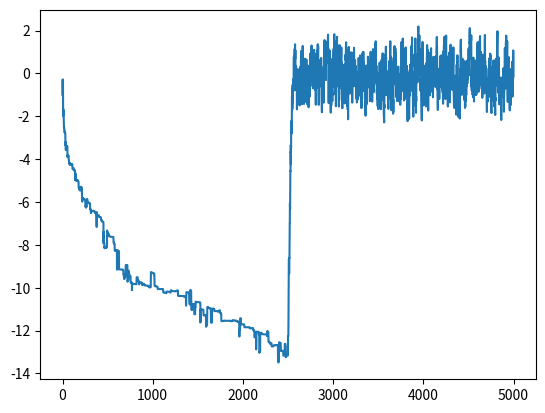
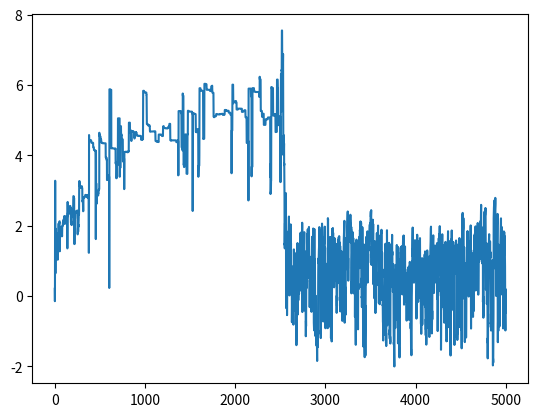

Write the Python code that produced these figures, in order.
import math
import random
import numpy as np
import matplotlib.pyplot as plt
from scipy.stats import norm
import scipy.special

class SGD():
    
    def __init__(self, m_good, m_bad, m=[1,1], labels=[-1, 1], prior=[1/2, 1/2], n_iterates=None, learning_rate = 0.01, decay=False, early_stopping=False, s=1, N=100):
        """
        Input:
        - m: mean of the x that will generates when label is +1
        - labels: the two label
        - prior: list that contains prior of -1 and +1
        - n_iterates: is used only in online application. Represent the max number of iterations that will be performed
        - learning rate: in case of decaying step-size, that is the tau. In constant step-size is the mu
        - decay: if decay is false the learning rate remains constant. In contrast, if is true th learning rate will be (learning rate)/(i+1)
        - early_stopping: if is a number -> if J don't change more than a constant between two iterations, the for-each will stop
        - s: mini-batch size. If s=1, will be performed SGD with 
        - N: size of dataset
        """
        self._m_bad = m_bad
        self._m_good = m_good
        self._m = m
        self._labels = labels
        self._prior = prior
        # value of the optimal parameters of beta
        self._best_beta = [(-self._norm(m)**2)/2 + math.log(prior[1]/prior[0])] + m
        self._learning_rate = learning_rate
        self._decay = decay
        self._early_stopping = early_stopping
        self._s = s
        self._N = N
        self._n_iterates = n_iterates
        self._beta = None
        self._J = None
        self._Q = None
        self._MSE = None
        self._beta_values = None
        

    def run(self):
        """
        This method run the SGD
        """

        stop = 0

        # Inizializate beta
        beta = list(range(len(self._m) + 1))
        for i in range(len(beta)):
            beta[i] = random.random()
        # beta =[random.random()] + [0] * len(self._m)
            
        learning_rate = self._learning_rate
        # Generate data
        labels, data = self.twotranches(self._N, self._m_bad, self._m_good)
        n_iterates = math.ceil(len(labels)/self._s)
        self._n_iterates = n_iterates

        self._J = [None] * n_iterates
        # Because the loss function Q is defined on a sample of dataset
        self._Q = [None] * self._N
        self._MSE = [None] * n_iterates
        self._beta_values = [None] * n_iterates
        x_J = []
        y_J = []

        for i in range(n_iterates):
            y, x = labels[i*self._s:(i+1)*self._s], data[i*self._s:(i+1)*self._s]
            x_J = x_J + x
            y_J = y_J + y

            # Calculate the gradient
            grad = self._calculate_gradient(y, x, beta)
            # Update beta
            beta = self._update_beta(beta, grad, learning_rate)
            # Calculate actual J
            #self._J[i] = self._calculate_J(y_J, x_J, beta)
            # Calculate Q
            # for k in range(len(y)):
            #     self._Q[i*self._s+k] = math.log(1 + math.exp(-y[k]*self._dot_product(x[k], beta)))
            # Calculate MSE
            
            self._beta_values[i] = beta.copy()
            #self._MSE[i] = self._calculate_MSE(beta)

            # If early stopping must be performed
            if self._early_stopping != False:
                if i!=0 and (abs(self._J[i]-self._J[i-1])<=0.00001):
                    stop = stop+1
                    if stop >= self._early_stopping:
                        print("Stop at iteretion number", i)
                        break
                else:
                    stop = 0
            # If decay must be performed
            if self._decay:
                learning_rate = self._learning_rate/(i+1)
        self._beta = beta


        

    def plot_costs(self):
        """
        Plot graphs of the cost function J, loss function Q and MSE
        """
        plt.plot(list(range(self._n_iterates)), self._J, label="J")
        plt.xlabel("i")
        plt.ylabel("J")
        plt.legend()
        plt.show()
        plt.plot(list(range(self._N)), self._Q, label="Q")
        plt.xlabel("N")
        plt.ylabel("Q")
        plt.legend()
        plt.show()
        plt.plot(list(range(self._n_iterates)), self._MSE, label="MSE")
        plt.xlabel("i")
        plt.ylabel("MSE")
        plt.legend()
        plt.show()

    def test_beta(self, beta=None, n=100):
        """
        This methods generate n point and tests beta's ability to classify these points correctly
        """
        if beta == None:
            beta = self._beta
        
        # Plot estimated beta
        x0 = np.linspace(-5, 5, 100)
        x1 = (-beta[0] - beta[1] * x0) / beta[2]
        plt.plot(x0, x1, label="estimated beta")
        plt.legend()

        # Plot best beta
        x1 = (-self._best_beta[0] - self._best_beta[1] * x0) / self._best_beta[2]
        plt.plot(x0, x1, label="best beta")
        plt.legend()

        TP = []
        TN = []
        FN = []
        FP = []
        y, x = self._generate_data(n)
        for i in range(n):
            
            f_x = 0
            for k in range(len(x[i])):
                f_x = f_x + beta[k]*x[i][k]
            if y[i] == 1:
                if f_x > 0:
                    TP.append([x[i][1], x[i][2]])
                else:
                    FN.append([x[i][1], x[i][2]])
            else:
                if f_x > 0:
                    FP.append([x[i][1], x[i][2]])
                else:
                    TN.append([x[i][1], x[i][2]])

        self._scatter_points(TN, "black", "TN")
        self._scatter_points(TP, "green", "TP")
        self._scatter_points(FP, "red", "FP")
        self._scatter_points(FN, "blue", "FN")

        plt.show()

    def _scatter_points(self, points, color, label):
        x0 = [point[0] for point in points]
        x1 = [point[1] for point in points]
        plt.scatter(x0, x1, color=color, label=label)
        plt.legend()


    def _calculate_J(self, y_J, x_J, beta):
        """
        J = log(1 + exp(-y*beta*x))
        """
        values = 0
        for i in range(len(y_J)):
            values = values + math.log(1 + math.exp(-y_J[i]*self._dot_product(x_J[i], beta)))
        return values/len(y_J)

    def _calculate_gradient(self, y, x, beta):
        """
        dJ/dbeta = -y*x*(exp(-y*beta*x)/(1+exp(-y*beta*x))) = -y*x*(1/(1+exp(y*beta*x)))
        If s, the batch size, is more than one -> will be performed the arithmetic mean
        """
        s = len(y)
        grad = [0] * len(x[0])
        for k in range(s):
            const = 1/(1+math.exp(y[k]*self._dot_product(x[k], beta)))
            
            for i in range(len(grad)):
                grad[i] = grad[i] - (y[k]*x[k][i]*const)
        for i in range(len(grad)):
            grad[i] = grad[i]/s
        return grad

    def _update_beta(self, beta, grad, learning_rate):
        """
        This method update beta
        """
        for i in range(len(beta)):
            beta[i] = beta[i] - learning_rate*grad[i]
        return beta

    # def _new_sample(self):
    #     label = random.choice(self._labels)
    #     x = list(range(len(self._m)))
    #     if label == 1:
    #         m = self._m
    #     else:
    #         m = [0] * len(self._m)
    #     for i in range(len(self._m)):
    #         x[i] = np.random.normal(m[i], 1)
    #     x = [1] + x
    #     return label, x

    def _generate_data(self, n):
        """
        Input:
        - n: number of data will be generated
        Output:
        - y: list of n labels
        - x: data associated to the labels
        """
        x = [0] * n
        label = [0] * n
        for k in range(n):
            label[k] = random.choice(self._labels)
            x[k] = list(range(len(self._m)))
            if label[k] == 1:
                m = self._m
            else:
                m = [0] * len(self._m)
            for i in range(len(self._m)):
                x[k][i] = np.random.normal(m[i], 1)
            x[k] = [1] + x[k]
        return label, x
    
    def _dot_product(self, x1, x2):
        """
        Perform the dot product between x1 and x2.
        """
        value = 0
        for i in range(len(x1)):
            value = value + x1[i]*x2[i]
        return value

    def _norm(self, values):
        """
        Perform norm on a list of numbers
        """
        return math.sqrt(sum(x**2 for x in values))
    
    def _calculate_MSE(self, beta):
        """
        E[∥βi-β∥^2]
        """
        err = [0] *len(beta)
        for i in range(len(beta)):
            err[i] = beta[i] - self._best_beta[i]
        return self._norm(err)**2





    def plot_ROC(self, nMC=5, n=100, step=0.01):
        """
        Input:
        - nMC: run MonteCarlo
        - n: number of sample
        - step: step for generate alpha
        """
        alphas = np.arange(0, 1+step, step).tolist()
        gammas = self._gamma_calculate(alphas)
        one_minus_beta, one_minus_best_beta = self._one_minus_beta_calculate(alphas)
        TP = [[0 for j in range(len(alphas))] for i in range(nMC)]
        TN = [[0 for j in range(len(alphas))] for i in range(nMC)]
        FP = [[0 for j in range(len(alphas))] for i in range(nMC)]
        FN = [[0 for j in range(len(alphas))] for i in range(nMC)]

        TPR_run = [[0 for j in range(len(alphas))] for i in range(nMC)]
        FPR_run = [[0 for j in range(len(alphas))] for i in range(nMC)]

        TPR = [0] * len(alphas)
        FPR = [0] * len(alphas)
        for run in range(nMC):
            y, x = self._generate_data(n)
            for k in range(n):
                f = 0
                for i in range(len(self._m)):
                    f = f + self._beta[i+1]*x[k][i+1]
                for i in range(len(alphas)):
                    if y[k] == -1:
                        if f < gammas[i]:
                            TN[run][i] = TN[run][i] + 1
                        else:
                            FP[run][i] = FP[run][i] + 1
                    else:
                        if f > gammas[i]:
                            TP[run][i] = TP[run][i] + 1
                        else:
                            FN[run][i] = FN[run][i] + 1
            for i in range(len(alphas)):
                if FP[run][i] + TN[run][i] != 0:
                    FPR_run[run][i] =  FP[run][i] / (FP[run][i] + TN[run][i])
                else:
                    print("Divisione per zero nella FPR_run")
                    FPR_run[run][i] = 0
                
                if TP[run][i] + FN[run][i] != 0:
                    TPR_run[run][i] = TP[run][i] / (TP[run][i] + FN[run][i])
                else:
                    print("Divisione per zero nella TPR_run")
                    TPR_run[run][i] = 0
        
        for i in range(len(alphas)):
            fpr = 0
            tpr = 0
            for run in range(nMC):
                fpr = fpr + FPR_run[run][i]
                tpr = tpr + TPR_run[run][i]
            TPR[i] = tpr/(run+1)
            FPR[i] = fpr/(run+1)
        plt.plot(FPR, TPR, label="estimated ROC with estimated beta")
        plt.plot(alphas, one_minus_beta, label="best ROC with estimated beta")
        plt.plot(alphas, one_minus_best_beta, label="best ROC with best beta")
        plt.legend()
        plt.show()

    def _gamma_calculate(self, alphas):
        """
        Calculate value of gamma for eache value of alpha.
        """
        gammas = [0] * len(alphas)
        den = 0
        for i in range(1, len(self._beta)):
            den = den + (self._beta[i]**2)
        den = math.sqrt(den)
        #const = math.log(self._prior[1]/self._prior[0]) - self._beta[0]
        for i in range(len(alphas)):
            gammas[i] = self._inverse_Q_function(alphas[i])*den
        return gammas
    
    def _one_minus_beta_calculate(self, alphas):
        """
        Calculate best value of beta for each value of alpha.
        """
        betas = [0] * len(alphas)
        best_betas = [0] * len(alphas)
        num = 0
        den = 0
        best_num = 0
        best_den = 0
        for i in range(0, len(self._m)):
            num = num + self._beta[i+1]*self._m[i] 
            den = den + (self._beta[i+1]**2)
            best_num = best_num + self._best_beta[i+1]*self._m[i] 
            best_den = best_den + (self._best_beta[i+1]**2)
        const = num/math.sqrt(den)
        best_const = best_num/math.sqrt(best_den)
        for i in range(len(alphas)):
            betas[i] = self._Q_function((self._inverse_Q_function(alphas[i]) - const))
            best_betas[i] = self._Q_function((self._inverse_Q_function(alphas[i]) - best_const))
        return betas, best_betas

    def _inverse_Q_function(self, x):
        """
        Calculate inverse of Q function.
        """
        return norm.ppf(1 - x)
    
    def _Q_function(self, x):
        """
        Calculate Q function.
        """
        return 0.5 * scipy.special.erfc(x / (2**0.5))



    # def run_online(self):
    #     """
    #     If you have an algorithm online, run this.
    #     """
    #     stop = 0

    #     # Inizializate beta
    #     beta = list(range(len(self._m) + 1))
    #     for i in range(len(beta)):
    #         beta[i] = random.random()
            
    #     learning_rate = self._learning_rate

    #     n_iterates = math.ceil(self._n_iterates/self._s)
    #     self._n_iterates = n_iterates

    #     self._J = [None] * n_iterates
    #     # Because the loss function Q is defined on a sample of dataset
    #     self._N = n_iterates*self._s
    #     self._Q = [None] * self._N
    #     self._MSE = [None] * n_iterates
    #     self._beta_values = [None] * n_iterates
    #     x_J = []
    #     y_J = []

    #     for i in range(n_iterates):
    #         y, x = self._generate_data(self._s)
    #         x_J = x_J + x
    #         y_J = y_J + y

    #         # Calculate the gradient
    #         grad = self._calculate_gradient(y, x, beta)
    #         # Update beta
    #         beta = self._update_beta(beta, grad, learning_rate)
    #         # Calculate actual J
    #         self._J[i] = self._calculate_J(y_J, x_J, beta)
    #         # Calculate Q
    #         for k in range(len(y)):
    #             self._Q[i*self._s+k] = math.log(1 + math.exp(-y[k]*self._dot_product(x[k], beta)))
    #         # Calculate MSE
    #         self._beta_values[i] = beta
    #         self._MSE[i] = self._calculate_MSE(beta)

    #         # If early stopping must be performed
    #         if self._early_stopping != False:
    #             if i!=0 and (abs(self._J[i]-self._J[i-1])<=0.00001):
    #                 stop = stop+1
    #                 if stop >= self._early_stopping:
    #                     print("Stop at iteretion number", i)
    #                     break
    #             else:
    #                 stop = 0
    #         # If decay must be performed
    #         if self._decay:
    #             learning_rate = self._learning_rate/(i+1)
    #     self._beta = beta

    def plot_posterior(self, theta, m=[1]):
        self._m = m
        m = self._m[0]
        x = np.arange(-3, 6+0.01, 0.01).tolist()
        p = [0]*len(x)
        for i in range(len(x)):
            p[i] = 1/(1+math.exp(-theta*(x[i]*m-(m**2)/2)))

        plt.plot(x, p)
        plt.xlabel("x")
        plt.ylabel("p("+str(theta)+"|x)")
        plt.title("m = "+str(m))

        plt.axvline(x=0, color='black')
        plt.axvline(x=m, color='red')


        plt.show()

    def return_posterior(self, theta, x, m=1):

        p = 1/(1+math.exp(-theta*(x*m-(m**2)/2)))
        return p


    def scatter_data(self, m, n=20):
        self._m = m
        y, x = self._generate_data(n)
        for i in range(len(y)):
            if y[i] == -1:
                color = "black"
            else:
                color = "red"
            plt.scatter(x[i][1], 0, color=color)
        plt.show()


    def MAP_rule(self, m, nMC=100, n=100):
        pr_err = [0] * nMC
        self._m = [m]
        for run in range(nMC):
            y, x = self._generate_data(n)
            pr_neg = 0
            pr_pos = 0
            for i in range(len(y)):
                p = self.return_posterior(1, x[i][1], m) # p(theta|x)
                if p == 0:
                    print("a")
                f_x = math.log(p/(1-p))
                if f_x > 0:
                    if y[i] == -1:
                        pr_neg = pr_neg + 1
                else:
                    if y[i] == 1:
                        pr_pos = pr_pos + 1
            pr_neg = pr_neg/len(y)
            pr_pos = pr_pos/len(y)
            pr_err[run] = 1/2*(pr_neg + pr_pos)
        return sum(pr_err)/nMC
    
    def twotranches(self, n, m_bad, m_good):
        self._m = [m_good]
        y_good, x_good = self._generate_data(int(n/2))
        self._m = [m_bad]
        y_bad, x_bad= self._generate_data(int(n/2))
        return y_good+y_bad, x_good+x_bad

    def plot_beta(self):
        plt.figure()
        beta0 = [0]*len(self._beta_values)
        for i in range(len(self._beta_values)):
            beta0[i] = self._beta_values[i][0]
        plt.plot(range(len(self._beta_values)), beta0)
        plt.show()
        beta1 = [0]*len(self._beta_values)
        for i in range(len(self._beta_values)):
            beta1[i] = self._beta_values[i][1]
        plt.plot(range(len(self._beta_values)), beta1)
        plt.show()

    def find_betas(self):
        m = 30
        mean_prev = 0
        for k in range(m):
            mean_prev = mean_prev + self._beta_values[k][0]
        mean_prev = mean_prev/m
        for i in range(1, math.ceil(len(self._beta_values)/m)):
            if i*m+k<len(self._beta_values):
                mean_next = 0
                for k in range(m):
                    mean_next = mean_next + self._beta_values[i*m+k][0]
                mean_next = mean_next/m
                if mean_prev-mean_next > 2:
                    print(i*m)
                    
                mean_prev = mean_next

m_bad = 0.5
m_good = 5
s = SGD(m_good, m_bad,  N=5000, m=[1], learning_rate=0.9)

# s.plot_posterior(1, m=[m_bad])
# s.plot_posterior(1, m=[m_good])

# s.scatter_data([m_good])

# s.scatter_data([m_bad])
# print()
# print("The error probability with mgood is",s.MAP_rule(5, n=100))
# print("The error probability with mbad is",s.MAP_rule(-5, n=100))
# print()


s.run()

# s.find_betas()
s.plot_beta()
# s.plot_costs()
# s.test_beta() # You can launch it only if you have len(m)==2
# s.plot_ROC(nMC=10, n=1000)
